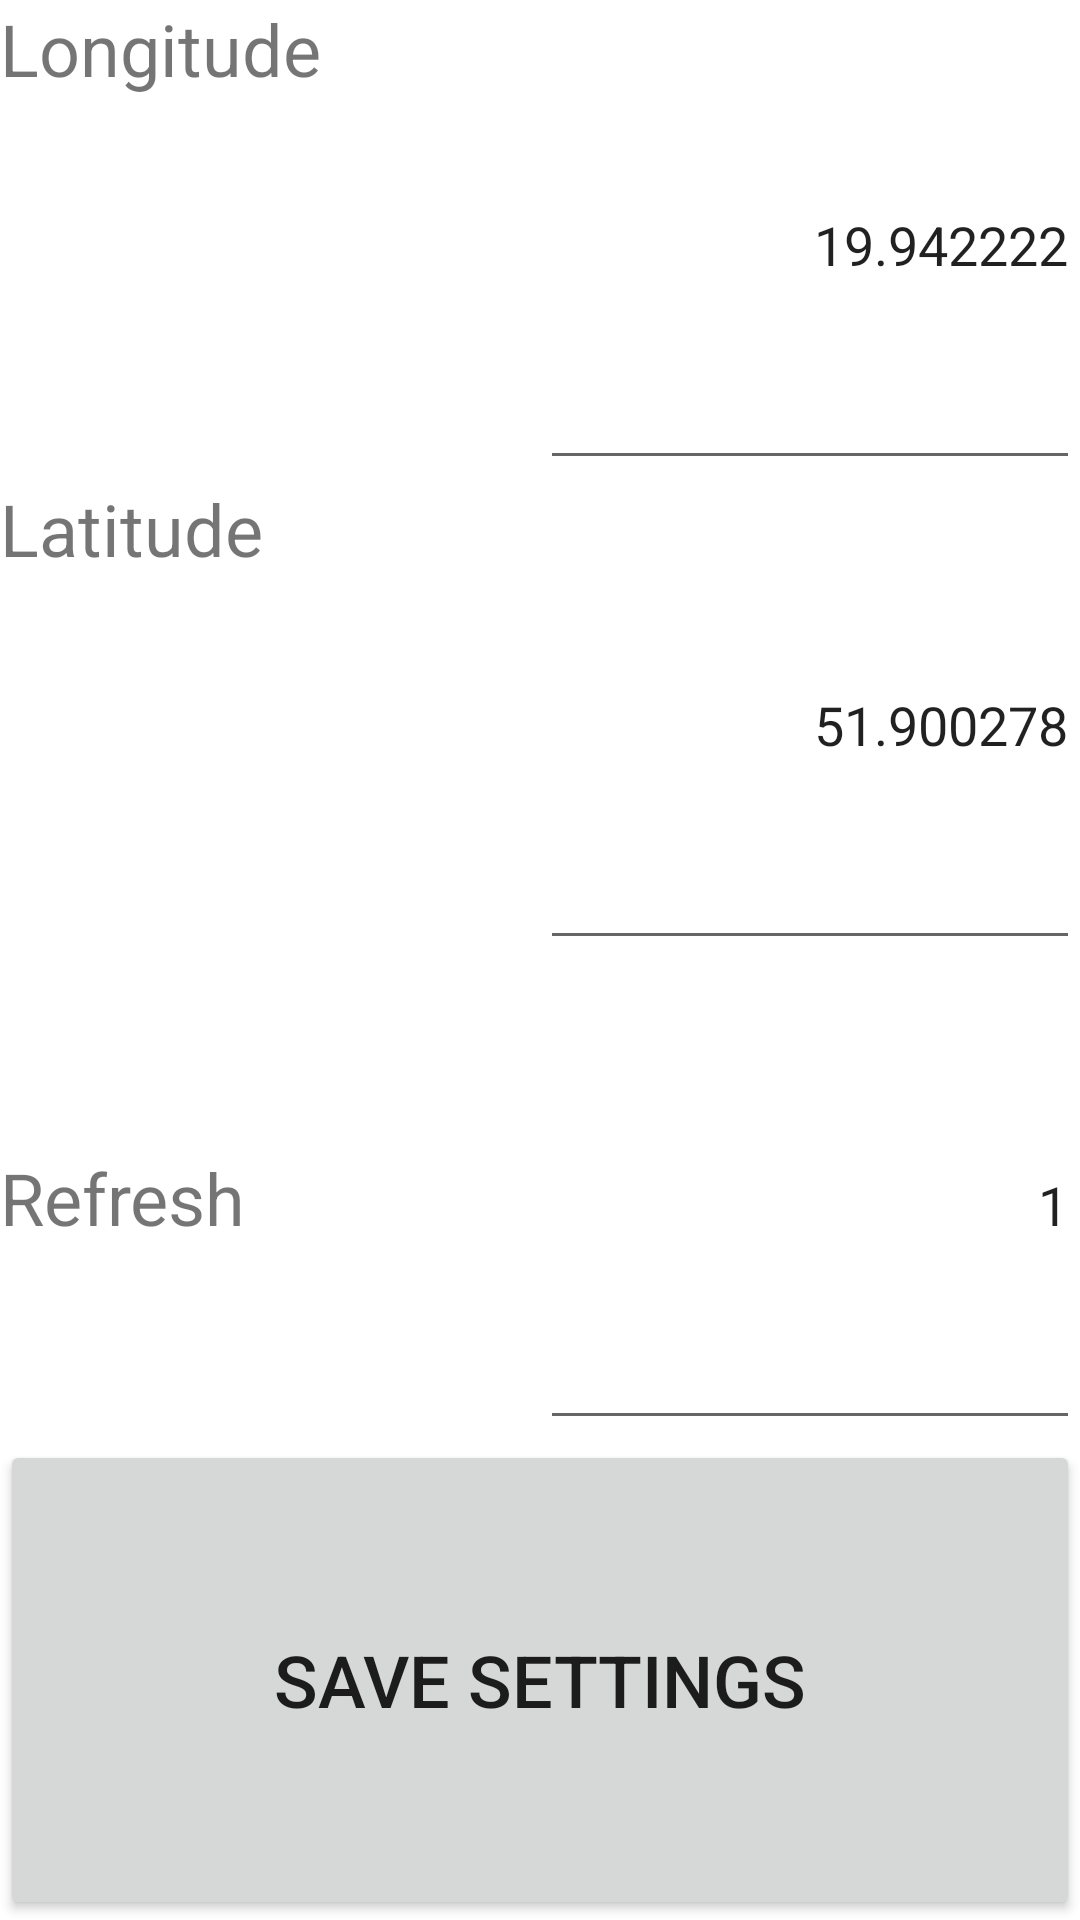

This screen was rendered from an Android layout file. Write that file and the resources it references.
<!-- AndroidManifest.xml: application theme Theme.Astro2 -->
<!-- res/layout/fragment_setting.xml -->
<?xml version="1.0" encoding="utf-8"?>
<LinearLayout xmlns:android="http://schemas.android.com/apk/res/android"
    xmlns:tools="http://schemas.android.com/tools"
    android:layout_width="match_parent"
    android:layout_height="match_parent"
    android:layout_margin="20dp"
    android:orientation="vertical"
    tools:context=".Setting">

    

    <TableRow
        android:layout_width="match_parent"
        android:layout_height="0dp"
        android:layout_weight="1">

        <TextView
            android:id="@+id/textView4"
            android:layout_width="0dp"
            android:layout_height="match_parent"
            android:layout_weight="1"
            android:text="Longitude"
            android:textSize="24sp" />

        <EditText
            android:id="@+id/longitude"
            android:layout_width="0dp"
            android:layout_height="match_parent"
            android:layout_weight="1"
            android:ems="10"
            android:gravity="center|right"
            android:inputType="numberSigned|number|numberDecimal"
            android:text="19.942222" />
    </TableRow>

    <TableRow
        android:layout_width="match_parent"
        android:layout_height="0dp"
        android:layout_weight="1">

        <TextView
            android:id="@+id/textView6"
            android:layout_width="0dp"
            android:layout_height="match_parent"
            android:layout_weight="1"
            android:text="Latitude"
            android:textSize="24sp" />

        <EditText
            android:id="@+id/latitude"
            android:layout_width="0dp"
            android:layout_height="match_parent"
            android:layout_weight="1"
            android:ems="10"
            android:gravity="center|right"
            android:inputType="numberSigned|number|numberDecimal"
            android:text="51.900278" />
    </TableRow>

    <TableRow
        android:layout_width="match_parent"
        android:layout_height="0dp"
        android:layout_weight="1">

        <TextView
            android:id="@+id/textView7"
            android:layout_width="0dp"
            android:layout_height="wrap_content"
            android:layout_weight="1"
            android:text="Refresh"
            android:textSize="24sp" />

        <EditText
            android:id="@+id/refresh"
            android:layout_width="0dp"
            android:layout_height="match_parent"
            android:layout_weight="1"
            android:ems="10"
            android:gravity="center|right"
            android:inputType="number"
            android:text="1" />
    </TableRow>

    <Button
        android:id="@+id/button"
        android:layout_width="match_parent"
        android:layout_height="0dp"
        android:layout_weight="1"
        android:text="SAVE SETTINGS"
        android:textSize="24sp" />

</LinearLayout>
<!-- resources referenced by this layout -->
<resources>
  <style name="Theme.Astro2" parent="Theme.MaterialComponents.DayNight.DarkActionBar">
          
          <item name="colorPrimary">@color/purple_500</item>
          <item name="colorPrimaryVariant">@color/purple_700</item>
          <item name="colorOnPrimary">@color/white</item>
          
          <item name="colorSecondary">@color/teal_200</item>
          <item name="colorSecondaryVariant">@color/teal_700</item>
          <item name="colorOnSecondary">@color/black</item>
          
          <item name="android:statusBarColor" tools:targetApi="l">?attr/colorPrimaryVariant</item>
          
      </style>
  <!-- not gathered from this repository: default colours our renderer supplied (Android Studio template values) -->
  <color name="purple_500">#FF6200EE</color>
  <color name="purple_700">#FF3700B3</color>
  <color name="teal_200">#FF03DAC5</color>
  <color name="teal_700">#FF018786</color>
  <color name="black">#FF000000</color>
  <color name="white">#FFFFFFFF</color>
</resources>
